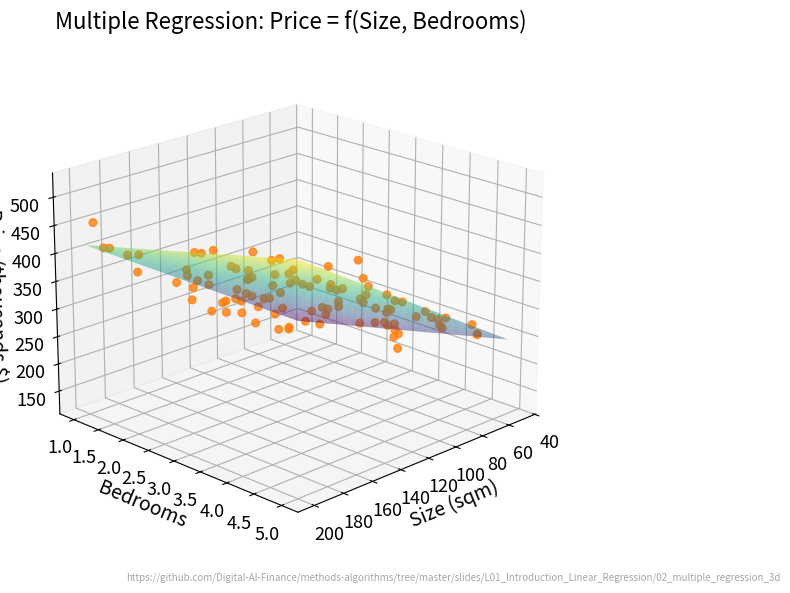

The matplotlib source for this figure: (Note: this script raises an exception after producing the figure.)
"""Multiple Regression 3D Surface - Price vs Size and Bedrooms"""
import matplotlib.pyplot as plt
import numpy as np
from mpl_toolkits.mplot3d import Axes3D
from pathlib import Path

# QuantLet branding metadata
CHART_METADATA = {
    "title": "Multiple Regression Surface",
    "description": "3D visualization of regression plane with two predictors",
    "url": "https://github.com/Digital-AI-Finance/methods-algorithms/tree/master/slides/L01_Introduction_Linear_Regression/02_multiple_regression_3d"
}

# Chart settings for Beamer (scaled up for 70% display)
plt.rcParams.update({
    'font.size': 14, 'axes.labelsize': 14, 'axes.titlesize': 16,
    'xtick.labelsize': 13, 'ytick.labelsize': 13, 'legend.fontsize': 13,
    'figure.figsize': (10, 6), 'figure.dpi': 150,
    'axes.spines.top': False,
    'axes.spines.right': False
})

# Colors
MLPURPLE = '#3333B2'
MLORANGE = '#FF7F0E'
MLBLUE = '#0066CC'

# Generate synthetic data
np.random.seed(42)
n = 100
size = np.random.uniform(50, 200, n)
bedrooms = np.random.randint(1, 6, n)
noise = np.random.normal(0, 20000, n)
price = 30000 + 1800 * size + 25000 * bedrooms + noise

# Create regression surface
size_grid = np.linspace(50, 200, 30)
bed_grid = np.linspace(1, 5, 30)
SIZE, BED = np.meshgrid(size_grid, bed_grid)
PRICE = 30000 + 1800 * SIZE + 25000 * BED

# Create figure
fig = plt.figure(figsize=(10, 6))
ax = fig.add_subplot(111, projection='3d')

# Plot surface
surf = ax.plot_surface(SIZE, BED, PRICE/1000, alpha=0.5, cmap='viridis')

# Plot data points
ax.scatter(size, bedrooms, price/1000, c=MLORANGE, s=30, alpha=0.8)

# Labels
ax.set_xlabel('Size (sqm)')
ax.set_ylabel('Bedrooms')
ax.set_zlabel('Price (thousands $)')
ax.set_title('Multiple Regression: Price = f(Size, Bedrooms)')

# Adjust view angle
ax.view_init(elev=20, azim=45)

# Add URL annotation
plt.figtext(0.99, 0.01, CHART_METADATA['url'],
            fontsize=7, color='gray', ha='right', va='bottom', alpha=0.7)

plt.tight_layout()
plt.savefig(Path(__file__).parent / 'chart.pdf', dpi=300, bbox_inches='tight')
plt.close()
print("Chart saved: 02_multiple_regression_3d/chart.pdf")
